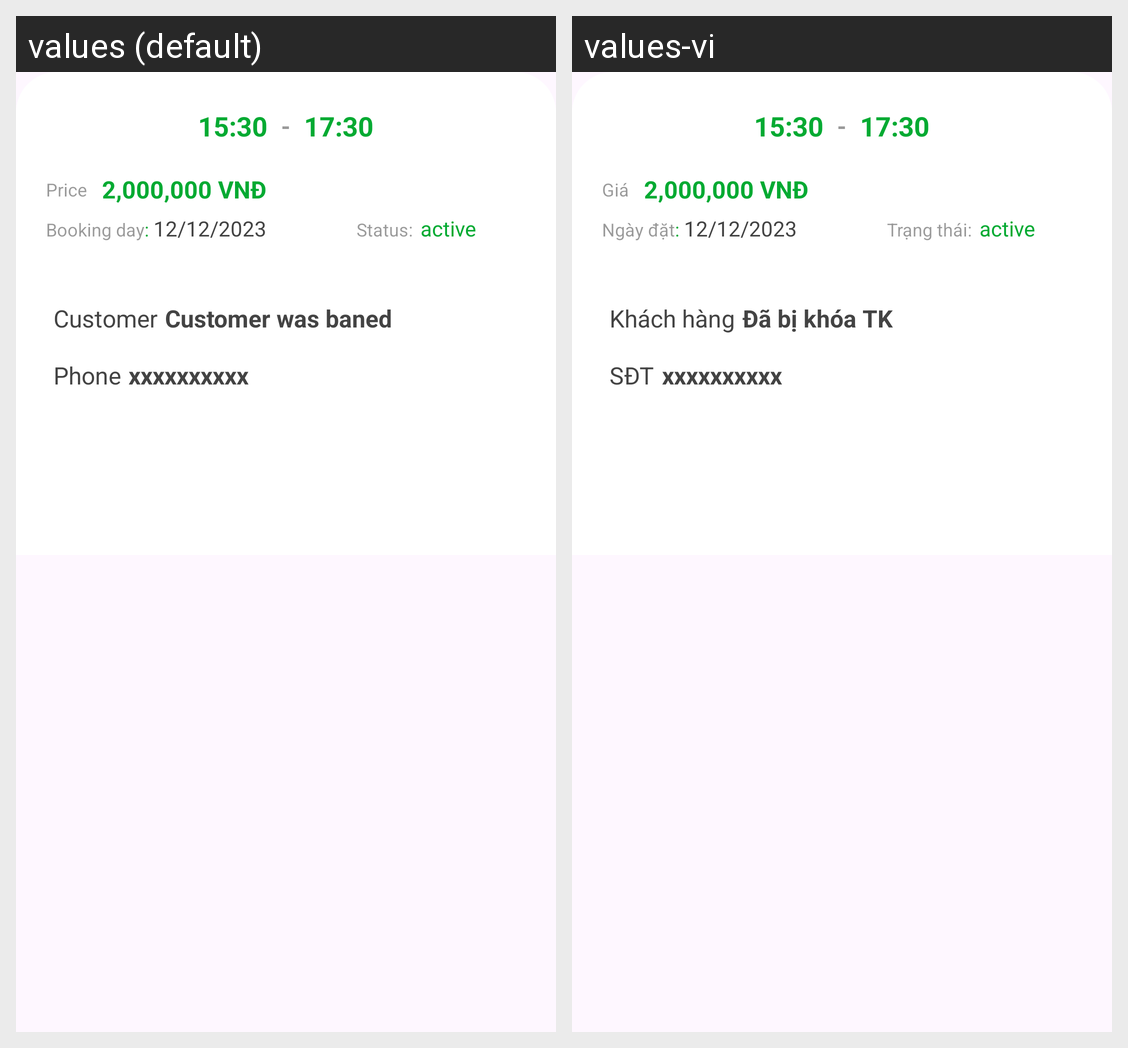

For this localized Android screen grid, give each drawn string resource with its value in every locale shown.
Android screen res/layout/fragment_bottom_sheet_booking_details.xml rendered under 2 locales, left to right: values (default), values-vi. Device: Nexus 5 (rendered at 1080×1920; each locale shown at half size, 540×960, under a caption strip naming it); theme Theme.MiniSoccerFieldManagement.
Strings drawn on this screen, with the default value and each locale's value (text and hints the layout hard-codes, and strings that could not be matched under every locale, appear in the picture but are not listed):

price
  values: Price
  values-vi: Giá

booking_day
  values: Booking day
  values-vi: Ngày đặt

status
  values: Status:
  values-vi: Trạng thái:

customer_2
  values: Customer
  values-vi: Khách hàng

customer_has_been_deleted
  values: Customer was baned
  values-vi: Đã bị khóa TK

phone
  values: Phone
  values-vi: SĐT
